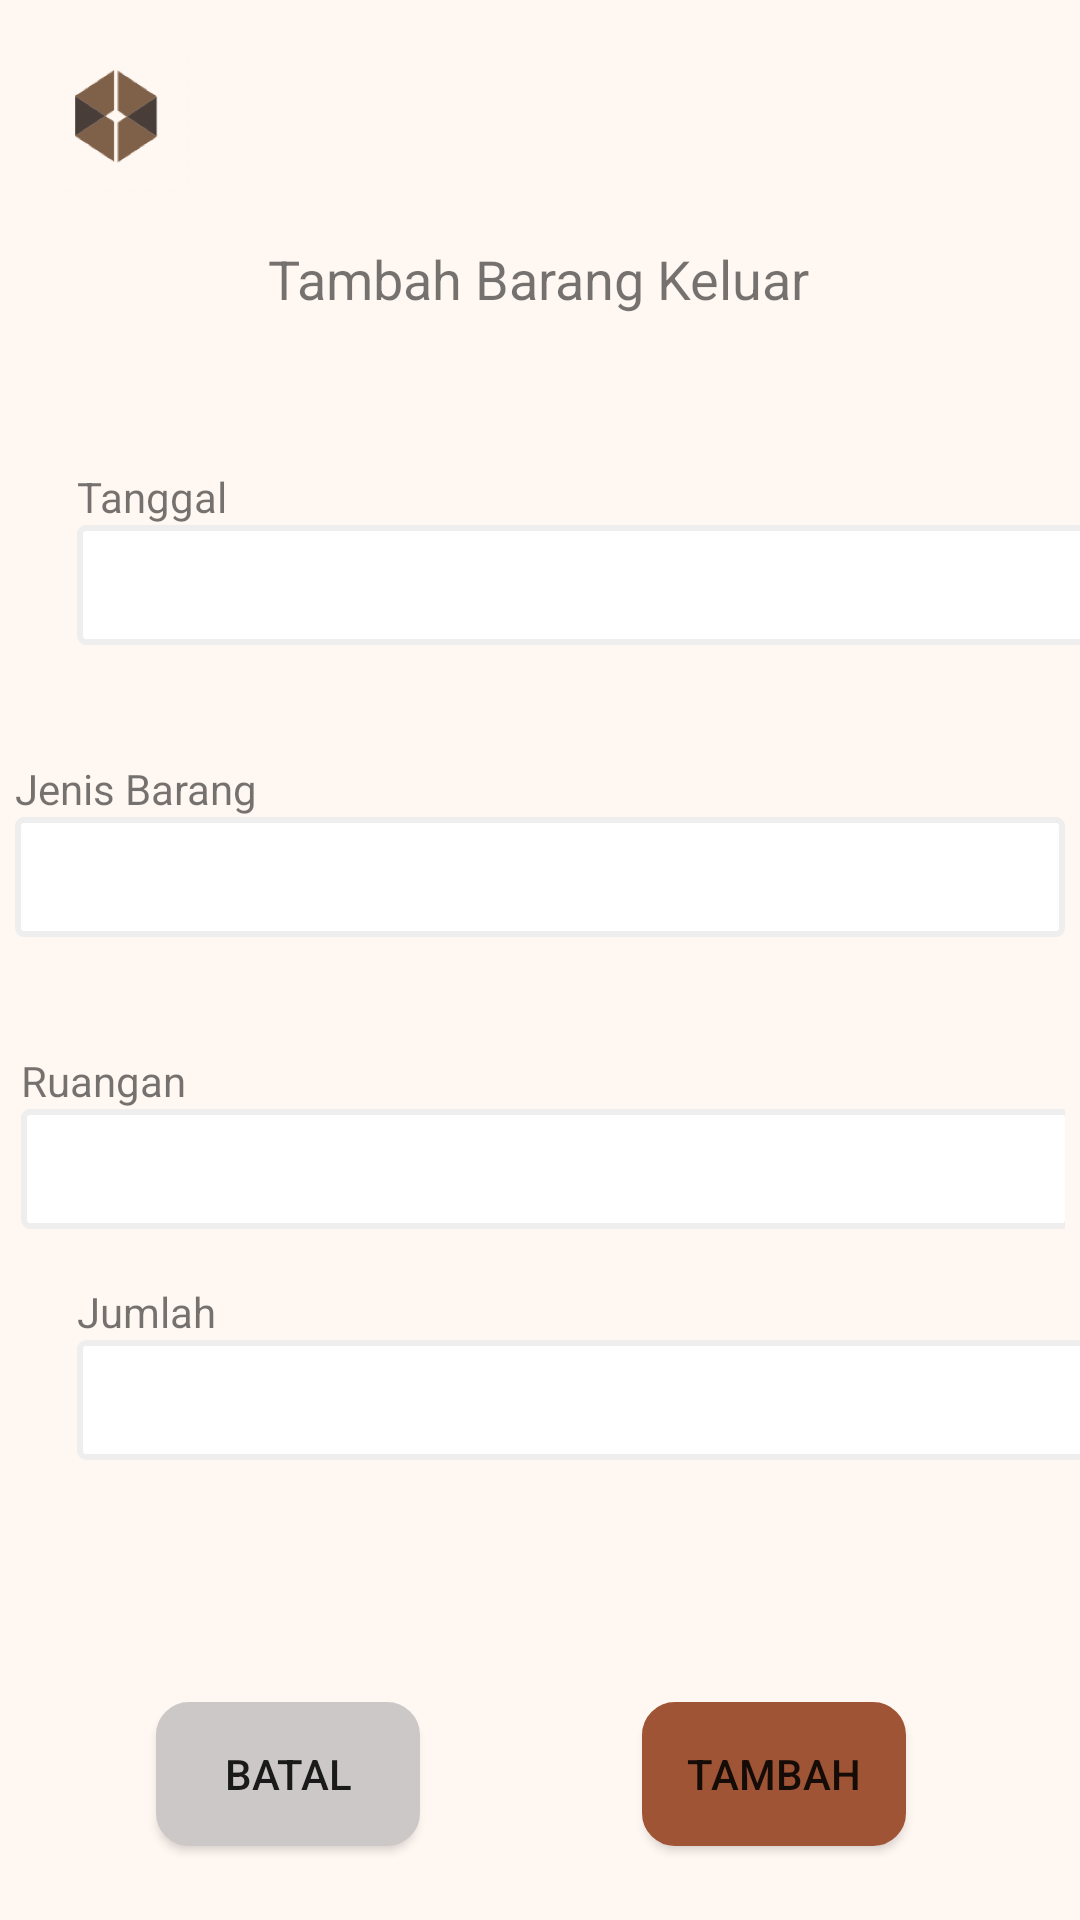

Here is an Android app screen rendered from its layout file. Give the layout XML and the strings, colors and styles it references.
<!-- AndroidManifest.xml: application theme Theme.NoteWarehouse -->
<!-- res/layout/activity_barang_keluar_tambah.xml -->
<?xml version="1.0" encoding="utf-8"?>
<androidx.constraintlayout.widget.ConstraintLayout xmlns:android="http://schemas.android.com/apk/res/android"
    xmlns:app="http://schemas.android.com/apk/res-auto"
    xmlns:tools="http://schemas.android.com/tools"
    android:layout_width="match_parent"
    android:layout_height="match_parent"
    android:background="@color/background"
    tools:context=".barangkeluar.BarangKeluarTambahActivity">

    <ImageView
        android:id="@+id/logoBarangKeluarTambah"
        android:layout_width="49dp"
        android:layout_height="51dp"
        app:layout_constraintBottom_toBottomOf="parent"
        app:layout_constraintEnd_toEndOf="parent"
        app:layout_constraintHorizontal_bias="0.044"
        app:layout_constraintStart_toStartOf="parent"
        app:layout_constraintTop_toTopOf="parent"
        app:layout_constraintVertical_bias="0.023"
        app:srcCompat="@mipmap/logopng_notewarehouse_foreground" />

    <TextView
        android:id="@+id/tvWelcomeBarangKeluarTambah"
        android:layout_width="wrap_content"
        android:layout_height="wrap_content"
        android:text="Tambah Barang Keluar"
        android:textSize="18sp"
        app:layout_constraintBottom_toBottomOf="parent"
        app:layout_constraintEnd_toEndOf="parent"
        app:layout_constraintHorizontal_bias="0.498"
        app:layout_constraintStart_toStartOf="parent"
        app:layout_constraintTop_toTopOf="parent"
        app:layout_constraintVertical_bias="0.131" />

    <LinearLayout
        android:id="@+id/linearLayout"
        android:layout_width="350dp"
        android:layout_height="70dp"
        android:orientation="vertical"
        android:paddingTop="0dp"
        app:layout_constraintBottom_toBottomOf="parent"
        app:layout_constraintEnd_toEndOf="parent"
        app:layout_constraintHorizontal_bias="0.491"
        app:layout_constraintStart_toStartOf="parent"
        app:layout_constraintTop_toBottomOf="@+id/etbkTanggal"
        app:layout_constraintVertical_bias="0.108"
        tools:paddingLeft="2dp">

        <TextView
            android:id="@+id/ltbkKodeBarang"
            android:layout_width="match_parent"
            android:layout_height="wrap_content"
            android:layout_marginTop="0dp"
            android:text="Jenis Barang"
            android:textSize="14sp"
            tools:layout_marginTop="0dp" />

        <LinearLayout
            android:id="@+id/llbkJenisBarang"
            android:layout_width="350dp"
            android:layout_height="40dp"
            android:orientation="horizontal"
            android:paddingTop="0dp">

            <Spinner
                android:id="@+id/spinJenisBarangBarangKeluar"
                android:layout_width="match_parent"
                android:layout_height="40dp"
                android:background="@drawable/rounded_edittext_focused" />
        </LinearLayout>

    </LinearLayout>

    <LinearLayout
        android:id="@+id/linearLayout2"
        android:layout_width="350dp"
        android:layout_height="70dp"
        android:orientation="vertical"
        android:paddingLeft="2dp"
        android:paddingTop="0dp"
        app:layout_constraintBottom_toBottomOf="parent"
        app:layout_constraintEnd_toEndOf="parent"
        app:layout_constraintHorizontal_bias="0.491"
        app:layout_constraintStart_toStartOf="parent"
        app:layout_constraintTop_toBottomOf="@+id/linearLayout"
        app:layout_constraintVertical_bias="0.111">

        <TextView
            android:id="@+id/ltbkRuangan"
            android:layout_width="match_parent"
            android:layout_height="wrap_content"
            android:layout_marginTop="0dp"
            android:text="Ruangan"
            android:textSize="14sp" />

        <LinearLayout
            android:id="@+id/llbkRuangan"
            android:layout_width="350dp"
            android:layout_height="40dp"
            android:orientation="horizontal"
            android:paddingTop="0dp">

            <Spinner
                android:id="@+id/spinRuanganBarangKeluar"
                android:layout_width="match_parent"
                android:layout_height="40dp"
                android:background="@drawable/rounded_edittext_focused" />
        </LinearLayout>
    </LinearLayout>

    <Button
        android:id="@+id/btnTambahBarangKeluar"
        android:layout_width="wrap_content"
        android:layout_height="wrap_content"
        android:background="@drawable/rounded_btn_image"
        android:text="TAMBAH"
        app:backgroundTint="@color/coklat"
        app:layout_constraintBottom_toBottomOf="parent"
        app:layout_constraintEnd_toEndOf="parent"
        app:layout_constraintHorizontal_bias="0.787"
        app:layout_constraintStart_toStartOf="parent"
        app:layout_constraintTop_toBottomOf="@+id/etbkJumlah"
        app:layout_constraintVertical_bias="0.765" />

    <Button
        android:id="@+id/btnBatalTambahBarangKeluar"
        android:layout_width="wrap_content"
        android:layout_height="wrap_content"
        android:background="@drawable/rounded_btn_image"
        android:text="BATAL"
        app:backgroundTint="@color/abucoklat"
        app:layout_constraintBottom_toBottomOf="parent"
        app:layout_constraintEnd_toStartOf="@+id/btnTambahBarangKeluar"
        app:layout_constraintHorizontal_bias="0.414"
        app:layout_constraintStart_toStartOf="parent"
        app:layout_constraintTop_toBottomOf="@+id/etbkJumlah"
        app:layout_constraintVertical_bias="0.765" />

    <EditText
        android:id="@+id/etbkTanggal"
        android:layout_width="350dp"
        android:layout_height="40dp"
        android:background="@drawable/rounded_edittext_focused"
        android:ems="10"
        app:layout_constraintBottom_toBottomOf="parent"
        app:layout_constraintEnd_toEndOf="parent"
        app:layout_constraintHorizontal_bias="0.0"
        app:layout_constraintStart_toStartOf="@+id/ltbkTanggal"
        app:layout_constraintTop_toBottomOf="@+id/ltbkTanggal"
        app:layout_constraintVertical_bias="0.0" />

    <TextView
        android:id="@+id/ltbkTanggal"
        android:layout_width="wrap_content"
        android:layout_height="wrap_content"
        android:layout_marginTop="34dp"
        android:text="Tanggal"
        android:textSize="14sp"
        app:layout_constraintBottom_toBottomOf="parent"
        app:layout_constraintEnd_toEndOf="parent"
        app:layout_constraintHorizontal_bias="0.083"
        app:layout_constraintStart_toStartOf="parent"
        app:layout_constraintTop_toBottomOf="@+id/tvWelcomeBarangKeluarTambah"
        app:layout_constraintVertical_bias="0.035" />

    <EditText
        android:id="@+id/etbkJumlah"
        android:layout_width="350sp"
        android:layout_height="40sp"
        android:background="@drawable/rounded_edittext_focused"
        android:ems="10"
        android:inputType="number"
        app:layout_constraintBottom_toBottomOf="parent"
        app:layout_constraintEnd_toEndOf="parent"
        app:layout_constraintHorizontal_bias="0.0"
        app:layout_constraintStart_toStartOf="@+id/ltbkJumlah"
        app:layout_constraintTop_toBottomOf="@+id/ltbkJumlah"
        app:layout_constraintVertical_bias="0.0" />

    <TextView
        android:id="@+id/ltbkJumlah"
        android:layout_width="wrap_content"
        android:layout_height="wrap_content"
        android:text="Jumlah"
        android:textSize="14sp"
        app:layout_constraintBottom_toBottomOf="parent"
        app:layout_constraintEnd_toEndOf="parent"
        app:layout_constraintHorizontal_bias="0.082"
        app:layout_constraintStart_toStartOf="parent"
        app:layout_constraintTop_toBottomOf="@+id/linearLayout2"
        app:layout_constraintVertical_bias="0.035"
        tools:layout_marginTop="40sp" />

</androidx.constraintlayout.widget.ConstraintLayout>
<!-- resources referenced by this layout -->
<resources>
  <color name="abucoklat">#CBC8C7</color>
  <color name="background">#FFF7F2</color>
  <color name="coklat">#A05436</color>
  <!-- drawable rounded_btn_image (drawable) -->
  <?xml version="1.0" encoding="utf-8"?>
  <shape xmlns:android="http://schemas.android.com/apk/res/android"
      android:shape="rectangle" android:padding="10dp">
  
      <solid android:color="#FFFFFF"/>
      <stroke android:width="2dp" android:color="#EEEEEE" />
      <corners
          android:bottomRightRadius="10dp"
          android:bottomLeftRadius="10dp"
          android:topLeftRadius="10dp"
          android:topRightRadius="10dp" />
  </shape>
  <!-- drawable rounded_edittext_focused (drawable) -->
  <?xml version="1.0" encoding="utf-8"?>
  <shape xmlns:android="http://schemas.android.com/apk/res/android"
      android:shape="rectangle" android:padding="10dp">
  
      <solid android:color="#FFFFFF"/>
      <stroke android:width="2dp" android:color="#EEEEEE" />
      <corners
          android:bottomRightRadius="2dp"
          android:bottomLeftRadius="2dp"
          android:topLeftRadius="2dp"
          android:topRightRadius="2dp" />
  </shape>
  <!-- mipmap logopng_notewarehouse_foreground: png bitmap (mipmap-hdpi, 5471 bytes) -->
  <style name="Theme.NoteWarehouse" parent="Theme.MaterialComponents.DayNight.DarkActionBar">
          
          <item name="colorPrimary">@color/purple_500</item>
          <item name="colorPrimaryVariant">@color/purple_700</item>
          <item name="colorOnPrimary">@color/white</item>
          
          <item name="colorSecondary">@color/teal_200</item>
          <item name="colorSecondaryVariant">@color/teal_700</item>
          <item name="colorOnSecondary">@color/black</item>
          
          <item name="android:statusBarColor" tools:targetApi="l">?attr/colorPrimaryVariant</item>
          
          <item name="windowActionBar">false</item>
          <item name="windowNoTitle">true</item>
      </style>
  <color name="purple_500">#FF6200EE</color>
  <color name="purple_700">#FF3700B3</color>
  <color name="white">#FFFFFFFF</color>
  <color name="teal_200">#FF03DAC5</color>
  <color name="teal_700">#FF018786</color>
  <color name="black">#FF000000</color>
</resources>
